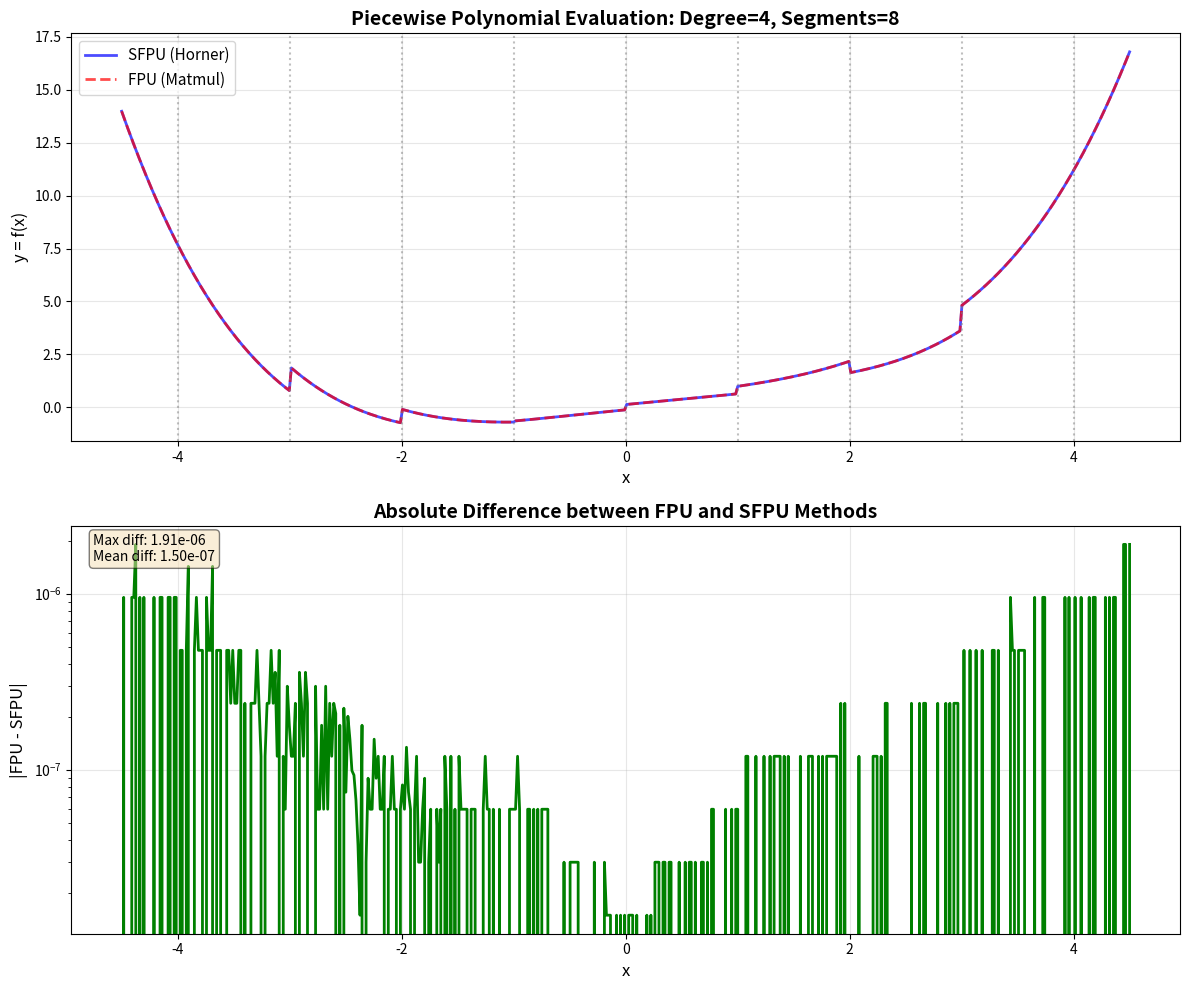

Python code for this plot:
#!/usr/bin/env python3
"""
Mathematical Verification of FPU Piecewise Polynomial Implementation

This script simulates both SFPU (Horner) and FPU (matmul) methods and verifies
they produce identical results for piecewise polynomial evaluation.
"""

import numpy as np
import matplotlib.pyplot as plt
from typing import List, Tuple

# ============================================================================
# Configuration
# ============================================================================

# Test configuration
POLY_DEGREE = 4
NUM_SEGMENTS = 8
NUM_LANES = 32  # Tile width

# Generate test LUT for a simple piecewise polynomial
# Example: Approximating sigmoid with piecewise polynomials
def generate_test_lut(degree: int, num_segments: int) -> Tuple[np.ndarray, List[float]]:
    """
    Generate a test LUT for piecewise polynomial approximation.

    Returns:
        boundaries: Array of segment boundaries [b0, b1, ..., bN]
        coefficients: Flat list of coefficients [c0_seg0, c1_seg0, ..., c0_seg1, ...]
    """
    # Define boundaries (evenly spaced for simplicity)
    x_min, x_max = -4.0, 4.0
    boundaries = np.linspace(x_min, x_max, num_segments + 1)

    # Generate polynomial coefficients for each segment
    # For testing, use simple polynomials based on segment index
    coefficients = []
    for seg in range(num_segments):
        # Center of segment
        x_center = (boundaries[seg] + boundaries[seg + 1]) / 2

        # Create polynomial coefficients (c0, c1, c2, ..., cD)
        # Simple pattern: make polynomial roughly match segment position
        seg_coeffs = []
        for d in range(degree + 1):
            # Create interesting patterns
            if d == 0:
                coeff = x_center / 4.0  # Constant term based on position
            elif d == 1:
                coeff = 0.5  # Linear term
            elif d == 2:
                coeff = 0.1 * (seg % 3 - 1)  # Quadratic varies by segment
            else:
                coeff = 0.01 * ((-1) ** d) * d  # Higher order terms
            seg_coeffs.append(coeff)

        coefficients.extend(seg_coeffs)

    return boundaries, coefficients


# ============================================================================
# SFPU Method: Horner's Scheme (Ground Truth)
# ============================================================================

def eval_polynomial_horner(coeffs: List[float], x: float) -> float:
    """
    Evaluate polynomial using Horner's method.

    For polynomial: c0 + c1*x + c2*x^2 + ... + cN*x^N
    Horner's method: ((...((cN*x + c(N-1))*x + c(N-2))*x + ...) + c1)*x + c0
    """
    degree = len(coeffs) - 1
    result = coeffs[degree]
    for i in range(degree - 1, -1, -1):
        result = result * x + coeffs[i]
    return result


def sfpu_method(x_values: np.ndarray, boundaries: np.ndarray, coefficients: List[float],
                degree: int, num_segments: int) -> np.ndarray:
    """
    Simulate SFPU piecewise polynomial evaluation.

    This is the ground truth method.
    """
    results = np.zeros_like(x_values)
    coeffs_per_segment = degree + 1

    for i, x in enumerate(x_values):
        # Clamp x to valid range
        x_clamped = np.clip(x, boundaries[0], boundaries[-1])

        # Find segment (binary search in practice, linear for clarity)
        seg_id = 0
        for seg in range(1, num_segments):
            if x_clamped >= boundaries[seg]:
                seg_id = seg

        # Get coefficients for this segment
        coeff_start = seg_id * coeffs_per_segment
        seg_coeffs = coefficients[coeff_start:coeff_start + coeffs_per_segment]

        # Evaluate polynomial using Horner's method
        results[i] = eval_polynomial_horner(seg_coeffs, x)

    return results


# ============================================================================
# FPU Method: Matrix Multiplication
# ============================================================================

def build_power_matrix(x_values: np.ndarray, degree: int) -> np.ndarray:
    """
    Build power matrix P[K x N] where K = degree + 1, N = num_lanes.

    P[k, j] = x[j]^k for k = 0..degree

    Returns 32x32 matrix (padded with zeros)
    """
    K = degree + 1
    N = len(x_values)

    # Create 32x32 matrix (padded)
    P = np.zeros((32, 32), dtype=np.float32)

    # Fill the K x N portion
    for k in range(K):
        for j in range(N):
            P[k, j] = x_values[j] ** k

    return P


def build_coeff_matrix(boundaries: np.ndarray, coefficients: List[float],
                       degree: int, num_segments: int) -> np.ndarray:
    """
    Build coefficient matrix C[S x K] where S = num_segments, K = degree + 1.

    C[s, k] = coefficient k for segment s

    Returns 32x32 matrix (padded with zeros)
    """
    K = degree + 1
    S = num_segments

    # Create 32x32 matrix (padded)
    C = np.zeros((32, 32), dtype=np.float32)

    # Fill the S x K portion
    for s in range(S):
        for k in range(K):
            C[s, k] = coefficients[s * K + k]

    return C


def compute_segment_ids(x_values: np.ndarray, boundaries: np.ndarray,
                        num_segments: int) -> np.ndarray:
    """
    Compute segment IDs for each x value.
    """
    seg_ids = np.zeros(len(x_values), dtype=np.int32)

    for j, x in enumerate(x_values):
        # Clamp x
        x_clamped = np.clip(x, boundaries[0], boundaries[-1])

        # Find segment
        seg_id = 0
        for seg in range(1, num_segments):
            if x_clamped >= boundaries[seg]:
                seg_id = seg

        seg_ids[j] = seg_id

    return seg_ids


def fpu_method(x_values: np.ndarray, boundaries: np.ndarray, coefficients: List[float],
               degree: int, num_segments: int) -> np.ndarray:
    """
    Simulate FPU piecewise polynomial evaluation using matrix multiplication.

    Algorithm:
    1. Build power matrix P[K x 32]: P[k, j] = x[j]^k
    2. Build coefficient matrix C[S x K]: C[s, k] = coeff k for segment s
    3. Compute Y = C @ P (matrix multiply)
    4. Select Y[seg_id[j], j] for each lane j
    """
    # Step 1: Build power matrix
    P = build_power_matrix(x_values, degree)

    # Step 2: Build coefficient matrix
    C = build_coeff_matrix(boundaries, coefficients, degree, num_segments)

    # Step 3: Compute Y = C @ P (matmul)
    Y = np.matmul(C, P)  # Result is S x 32 (logical), 32 x 32 (physical)

    # Step 4: Compute segment IDs
    seg_ids = compute_segment_ids(x_values, boundaries, num_segments)

    # Step 5: Select appropriate result for each lane
    results = np.zeros(len(x_values), dtype=np.float32)
    for j in range(len(x_values)):
        results[j] = Y[seg_ids[j], j]

    return results


# ============================================================================
# Verification and Testing
# ============================================================================

def verify_implementation(degree: int, num_segments: int, num_lanes: int):
    """
    Verify that FPU method produces identical results to SFPU method.
    """
    print("=" * 80)
    print(f"Verification: Degree={degree}, Segments={num_segments}, Lanes={num_lanes}")
    print("=" * 80)

    # Generate test LUT
    boundaries, coefficients = generate_test_lut(degree, num_segments)

    print(f"\nLUT Configuration:")
    print(f"  Boundaries: {boundaries}")
    print(f"  Num coefficients: {len(coefficients)}")
    print(f"  Expected: {num_segments * (degree + 1)}")

    # Generate random test inputs spanning the boundary range
    x_min, x_max = boundaries[0], boundaries[-1]
    np.random.seed(42)

    # Test set 1: Random values across range
    x_values = np.random.uniform(x_min - 1, x_max + 1, num_lanes).astype(np.float32)

    # Test set 2: Values exactly at boundaries (critical test)
    x_boundaries = boundaries[:num_lanes].astype(np.float32)

    # Test set 3: Values slightly above/below boundaries
    x_edge_cases = []
    for b in boundaries[:num_segments]:
        x_edge_cases.append(b - 0.001)
        x_edge_cases.append(b + 0.001)
    x_edge_cases = np.array(x_edge_cases[:num_lanes], dtype=np.float32)

    test_sets = [
        ("Random values", x_values),
        ("Boundary values", x_boundaries),
        ("Edge cases", x_edge_cases)
    ]

    all_passed = True

    for test_name, x_test in test_sets:
        print(f"\n{'-' * 80}")
        print(f"Test Set: {test_name}")
        print(f"{'-' * 80}")

        # Pad to num_lanes if needed
        if len(x_test) < num_lanes:
            x_test = np.pad(x_test, (0, num_lanes - len(x_test)),
                          constant_values=x_min)

        print(f"Input x values (first 10): {x_test[:10]}")

        # Compute using SFPU method (ground truth)
        sfpu_results = sfpu_method(x_test, boundaries, coefficients, degree, num_segments)

        # Compute using FPU method
        fpu_results = fpu_method(x_test, boundaries, coefficients, degree, num_segments)

        # Compare results
        abs_diff = np.abs(fpu_results - sfpu_results)
        rel_diff = np.abs((fpu_results - sfpu_results) / (np.abs(sfpu_results) + 1e-10))

        max_abs_diff = np.max(abs_diff)
        max_rel_diff = np.max(rel_diff)
        mean_abs_diff = np.mean(abs_diff)

        print(f"\nResults comparison:")
        print(f"  SFPU results (first 10): {sfpu_results[:10]}")
        print(f"  FPU results (first 10):  {fpu_results[:10]}")
        print(f"\nError metrics:")
        print(f"  Max absolute error: {max_abs_diff:.2e}")
        print(f"  Max relative error: {max_rel_diff:.2e}")
        print(f"  Mean absolute error: {mean_abs_diff:.2e}")

        # Check if results match (within floating point tolerance)
        tolerance = 1e-6
        if max_abs_diff < tolerance:
            print(f"  ✓ PASS: Results match within tolerance {tolerance}")
        else:
            print(f"  ✗ FAIL: Results differ by more than {tolerance}")
            all_passed = False

            # Show first mismatch
            mismatch_idx = np.argmax(abs_diff)
            print(f"\n  First mismatch at index {mismatch_idx}:")
            print(f"    x = {x_test[mismatch_idx]}")
            print(f"    SFPU result = {sfpu_results[mismatch_idx]}")
            print(f"    FPU result = {fpu_results[mismatch_idx]}")
            print(f"    Difference = {abs_diff[mismatch_idx]}")

    return all_passed


def visualize_comparison(degree: int, num_segments: int):
    """
    Create visualization comparing SFPU and FPU methods.
    """
    print("\n" + "=" * 80)
    print("Generating Visualization")
    print("=" * 80)

    # Generate test LUT
    boundaries, coefficients = generate_test_lut(degree, num_segments)

    # Generate dense x values for plotting
    x_min, x_max = boundaries[0], boundaries[-1]
    x_dense = np.linspace(x_min - 0.5, x_max + 0.5, 500).astype(np.float32)

    # Evaluate using both methods
    sfpu_dense = np.zeros(len(x_dense))
    fpu_dense = np.zeros(len(x_dense))

    # Process in batches of NUM_LANES
    for i in range(0, len(x_dense), NUM_LANES):
        end_idx = min(i + NUM_LANES, len(x_dense))
        batch_size = end_idx - i

        x_batch = x_dense[i:end_idx]
        if batch_size < NUM_LANES:
            x_batch = np.pad(x_batch, (0, NUM_LANES - batch_size),
                           constant_values=x_min)

        sfpu_batch = sfpu_method(x_batch, boundaries, coefficients, degree, num_segments)
        fpu_batch = fpu_method(x_batch, boundaries, coefficients, degree, num_segments)

        sfpu_dense[i:end_idx] = sfpu_batch[:batch_size]
        fpu_dense[i:end_idx] = fpu_batch[:batch_size]

    # Create plot
    fig, axes = plt.subplots(2, 1, figsize=(12, 10))

    # Plot 1: Both methods
    ax = axes[0]
    ax.plot(x_dense, sfpu_dense, 'b-', linewidth=2, label='SFPU (Horner)', alpha=0.7)
    ax.plot(x_dense, fpu_dense, 'r--', linewidth=2, label='FPU (Matmul)', alpha=0.7)

    # Mark boundaries
    for b in boundaries:
        ax.axvline(b, color='gray', linestyle=':', alpha=0.5)

    ax.set_xlabel('x', fontsize=12)
    ax.set_ylabel('y = f(x)', fontsize=12)
    ax.set_title(f'Piecewise Polynomial Evaluation: Degree={degree}, Segments={num_segments}',
                fontsize=14, fontweight='bold')
    ax.legend(fontsize=11)
    ax.grid(True, alpha=0.3)

    # Plot 2: Absolute difference
    ax = axes[1]
    diff = np.abs(fpu_dense - sfpu_dense)
    ax.plot(x_dense, diff, 'g-', linewidth=2)
    ax.set_xlabel('x', fontsize=12)
    ax.set_ylabel('|FPU - SFPU|', fontsize=12)
    ax.set_title('Absolute Difference between FPU and SFPU Methods',
                fontsize=14, fontweight='bold')
    ax.grid(True, alpha=0.3)
    ax.set_yscale('log')

    # Add statistics
    max_diff = np.max(diff)
    mean_diff = np.mean(diff)
    ax.text(0.02, 0.98, f'Max diff: {max_diff:.2e}\nMean diff: {mean_diff:.2e}',
           transform=ax.transAxes, verticalalignment='top',
           bbox=dict(boxstyle='round', facecolor='wheat', alpha=0.5),
           fontsize=10)

    plt.tight_layout()

    # Save plot
    output_path = 'fpu_verification_plot.png'
    plt.savefig(output_path, dpi=150, bbox_inches='tight')
    print(f"\n✓ Plot saved to: {output_path}")

    return max_diff


def test_matrix_construction(degree: int, num_segments: int):
    """
    Detailed verification of matrix construction logic.
    """
    print("\n" + "=" * 80)
    print("Matrix Construction Verification")
    print("=" * 80)

    # Generate test LUT
    boundaries, coefficients = generate_test_lut(degree, num_segments)

    # Test with simple x values
    x_values = np.array([0.0, 1.0, 2.0, -1.0, 0.5, 1.5], dtype=np.float32)
    x_values = np.pad(x_values, (0, NUM_LANES - len(x_values)), constant_values=0.0)

    print(f"\nTest x values (first 6): {x_values[:6]}")

    # Build power matrix
    P = build_power_matrix(x_values, degree)
    K = degree + 1

    print(f"\nPower Matrix P[{K} x {NUM_LANES}] (showing first 6 columns):")
    print(f"Shape: {P.shape}")
    for k in range(K):
        print(f"  P[{k},:6] (x^{k}): {P[k, :6]}")

    # Verify power matrix manually for first few values
    print(f"\nManual verification of power matrix:")
    for j in range(min(6, NUM_LANES)):
        x = x_values[j]
        print(f"  x[{j}] = {x:.2f}:")
        for k in range(K):
            expected = x ** k
            actual = P[k, j]
            match = "✓" if np.isclose(expected, actual) else "✗"
            print(f"    P[{k},{j}] = {actual:.4f}, expected {expected:.4f} {match}")

    # Build coefficient matrix
    C = build_coeff_matrix(boundaries, coefficients, degree, num_segments)

    print(f"\nCoefficient Matrix C[{num_segments} x {K}]:")
    print(f"Shape: {C.shape}")
    for s in range(num_segments):
        coeffs_str = ", ".join(f"{C[s, k]:.3f}" for k in range(K))
        print(f"  Segment {s}: [{coeffs_str}]")

    # Verify coefficient matrix
    print(f"\nManual verification of coefficient matrix:")
    for s in range(num_segments):
        print(f"  Segment {s}:")
        for k in range(K):
            expected = coefficients[s * K + k]
            actual = C[s, k]
            match = "✓" if np.isclose(expected, actual) else "✗"
            print(f"    C[{s},{k}] = {actual:.4f}, expected {expected:.4f} {match}")

    # Perform matmul and show result
    Y = np.matmul(C, P)
    print(f"\nResult Matrix Y = C @ P:")
    print(f"Shape: {Y.shape}")
    print(f"First 6 results for each segment:")
    for s in range(num_segments):
        print(f"  Y[{s},:6]: {Y[s, :6]}")

    # Manual verification: compute Y[0, 0] step by step
    print(f"\nManual computation of Y[0, 0] (segment 0, lane 0):")
    print(f"  Y[0, 0] = sum(C[0, k] * P[k, 0] for k in range({K}))")
    manual_sum = 0
    for k in range(K):
        term = C[0, k] * P[k, 0]
        manual_sum += term
        print(f"    k={k}: C[0,{k}] * P[{k},0] = {C[0, k]:.4f} * {P[k, 0]:.4f} = {term:.4f}")
    print(f"  Manual sum: {manual_sum:.4f}")
    print(f"  Matrix Y[0, 0]: {Y[0, 0]:.4f}")
    print(f"  Match: {'✓' if np.isclose(manual_sum, Y[0, 0]) else '✗'}")


# ============================================================================
# Main
# ============================================================================

if __name__ == "__main__":
    print("\n" + "=" * 80)
    print("FPU Piecewise Polynomial Implementation - Mathematical Verification")
    print("=" * 80)

    # Test 1: Matrix construction
    test_matrix_construction(POLY_DEGREE, NUM_SEGMENTS)

    # Test 2: Functional verification
    all_passed = verify_implementation(POLY_DEGREE, NUM_SEGMENTS, NUM_LANES)

    # Test 3: Visualization
    max_diff = visualize_comparison(POLY_DEGREE, NUM_SEGMENTS)

    # Test 4: Different configurations
    print("\n" + "=" * 80)
    print("Testing Different Configurations")
    print("=" * 80)

    test_configs = [
        (1, 4, 32),   # Linear, few segments
        (2, 8, 32),   # Quadratic, moderate segments
        (4, 16, 32),  # Quartic, many segments
        (8, 32, 32),  # High degree, max segments
    ]

    config_results = []
    for degree, segments, lanes in test_configs:
        print(f"\n{'=' * 80}")
        passed = verify_implementation(degree, segments, lanes)
        config_results.append((degree, segments, passed))

    # Final summary
    print("\n" + "=" * 80)
    print("FINAL SUMMARY")
    print("=" * 80)

    print("\nConfiguration Test Results:")
    for degree, segments, passed in config_results:
        status = "✓ PASS" if passed else "✗ FAIL"
        print(f"  Degree={degree:2d}, Segments={segments:2d}: {status}")

    all_configs_passed = all(result[2] for result in config_results)

    print("\n" + "=" * 80)
    if all_configs_passed:
        print("✓ ALL TESTS PASSED - FPU implementation is mathematically correct!")
    else:
        print("✗ SOME TESTS FAILED - Review implementation")
    print("=" * 80)

    print(f"\nVisualization saved to: fpu_verification_plot.png")
    print("\nVerification complete!")
